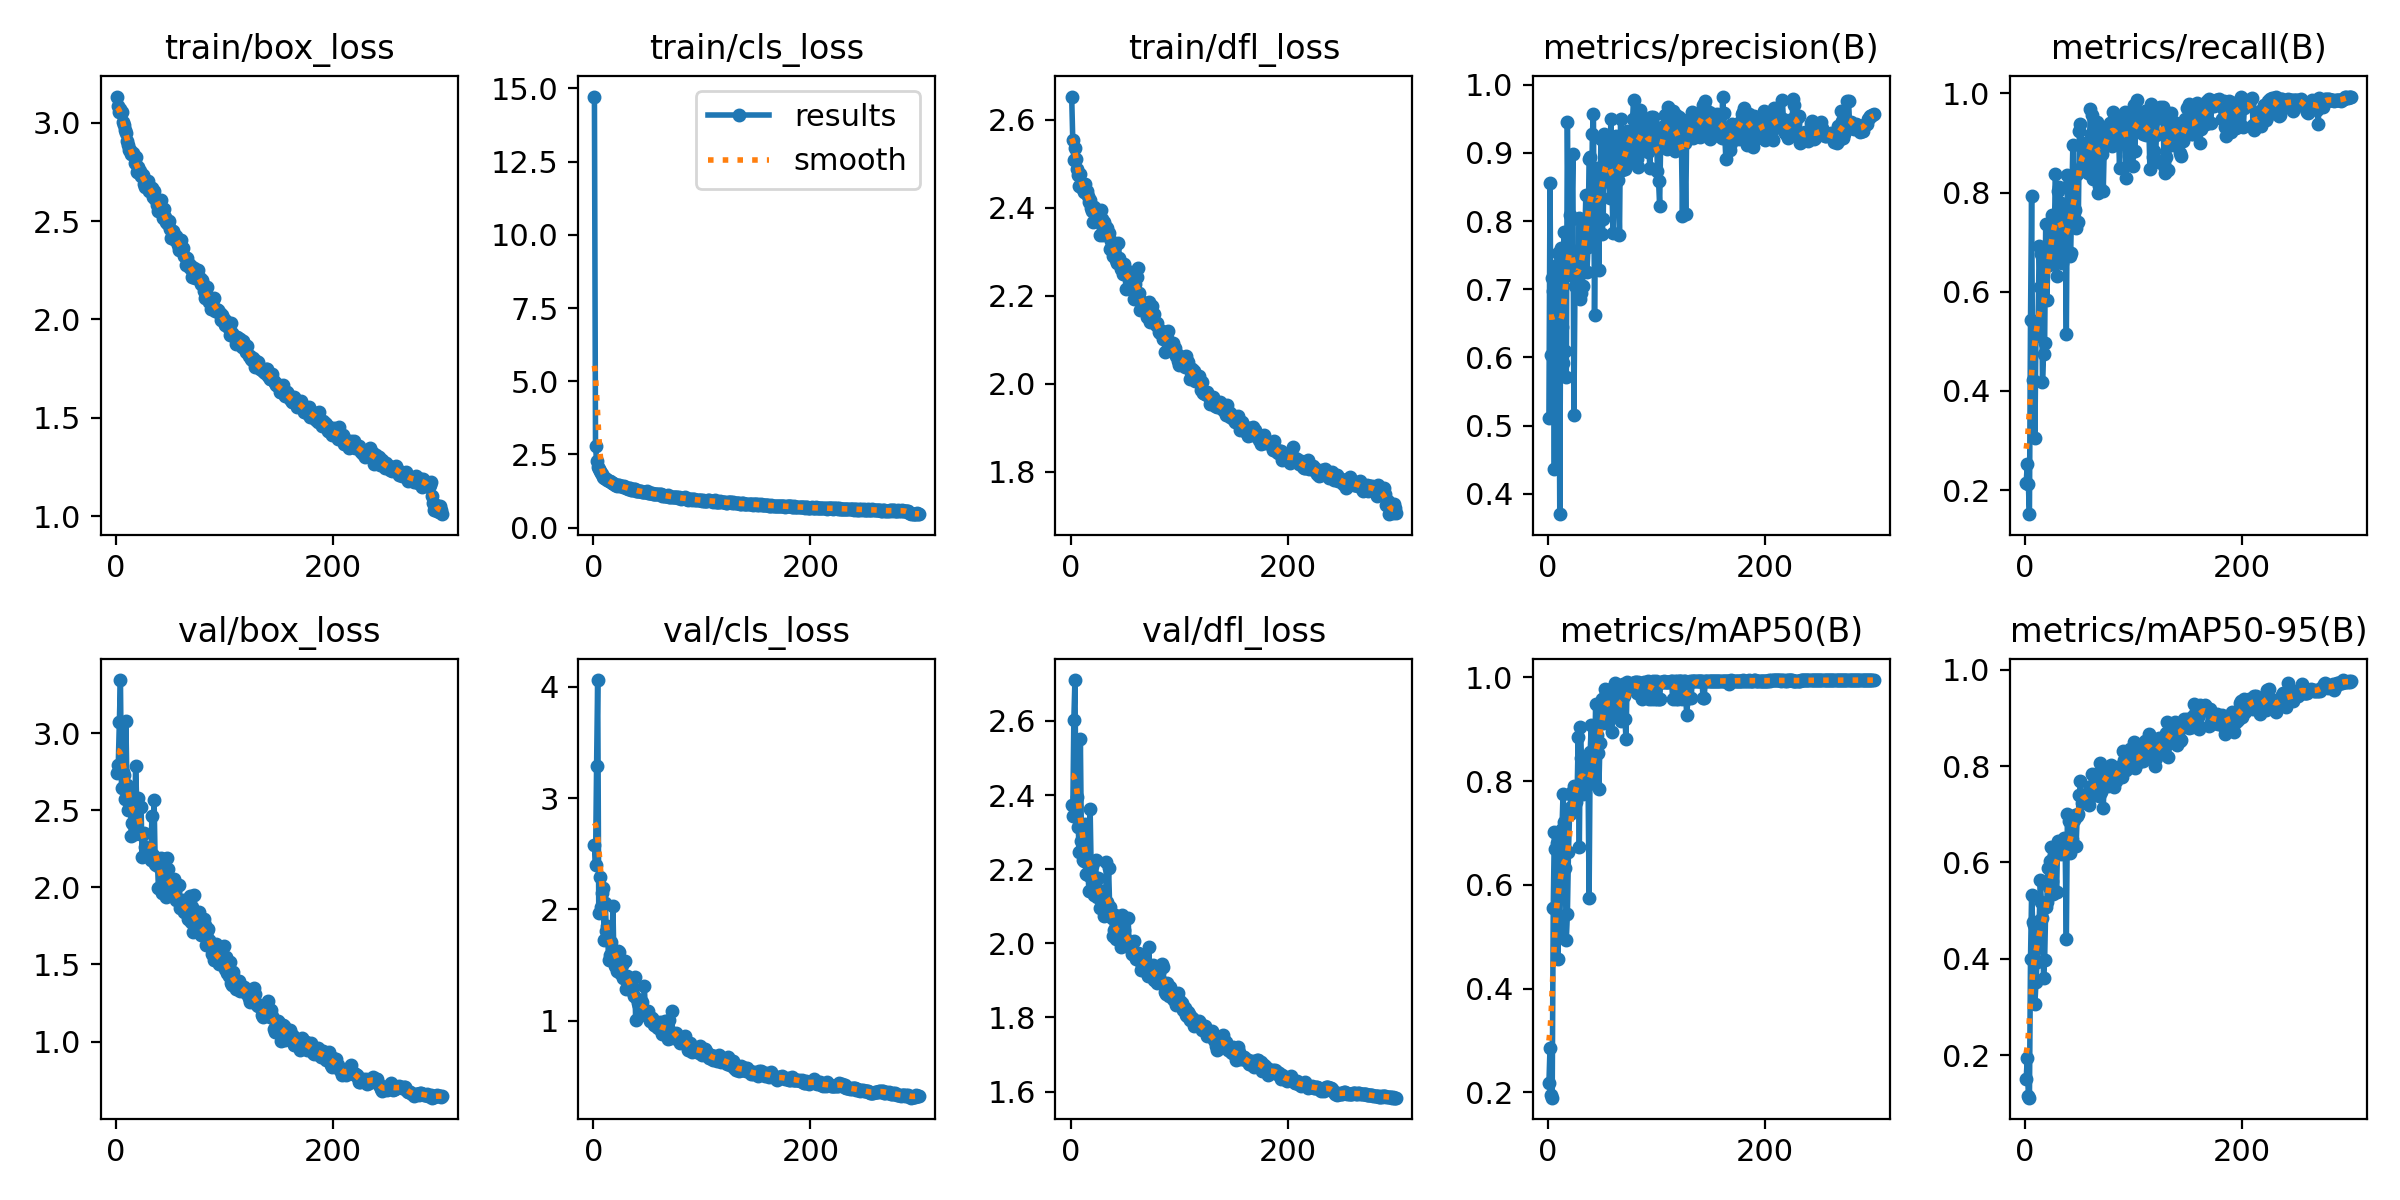

Values plotted in this chart, from the file beside it:
epoch, time, train/box_loss, train/cls_loss, train/dfl_loss, metrics/precision(B), metrics/recall(B), metrics/mAP50(B), metrics/mAP50-95(B), val/box_loss, val/cls_loss, val/dfl_loss, lr/pg0, lr/pg1, lr/pg2
1, 66.66, 3.134, 14.72, 2.653, 0.511, 0.214, 0.2177, 0.1502, 2.739, 2.583, 2.374, 0.0001824, 0.0001824, 0.0001824
2, 112.1, 3.084, 2.794, 2.555, 0.856, 0.2519, 0.2857, 0.1935, 2.793, 2.398, 2.343, 0.0003665, 0.0003665, 0.0003665
3, 156.8, 3.055, 2.274, 2.509, 0.6034, 0.2124, 0.1944, 0.1159, 3.072, 3.291, 2.603, 0.0005494, 0.0005494, 0.0005494
4, 201.4, 3.072, 2.081, 2.535, 0.7163, 0.1515, 0.1898, 0.1119, 3.344, 4.061, 2.71, 0.0005505, 0.0005505, 0.0005505
5, 246, 3.053, 2.017, 2.512, 0.6981, 0.5422, 0.5553, 0.4001, 2.647, 1.967, 2.367, 0.0005487, 0.0005487, 0.0005487
6, 290.5, 3.005, 1.922, 2.487, 0.436, 0.7932, 0.7028, 0.533, 2.748, 2.288, 2.394, 0.0005468, 0.0005468, 0.0005468
7, 335.3, 2.988, 1.857, 2.475, 0.7241, 0.4212, 0.67, 0.4758, 2.731, 2.021, 2.313, 0.000545, 0.000545, 0.000545
8, 379.8, 2.964, 1.837, 2.449, 0.7355, 0.5342, 0.6812, 0.4693, 2.57, 2.152, 2.248, 0.0005432, 0.0005432, 0.0005432
9, 424.5, 2.947, 1.723, 2.477, 0.7532, 0.3056, 0.4564, 0.3058, 3.076, 2.192, 2.55, 0.0005413, 0.0005413, 0.0005413
10, 469, 2.909, 1.698, 2.449, 0.7226, 0.5111, 0.5113, 0.3514, 2.665, 1.729, 2.275, 0.0005395, 0.0005395, 0.0005395
11, 513.7, 2.887, 1.694, 2.444, 0.37, 0.5259, 0.5251, 0.393, 2.502, 2.06, 2.225, 0.0005377, 0.0005377, 0.0005377
12, 558.2, 2.862, 1.649, 2.436, 0.7609, 0.5413, 0.6156, 0.4304, 2.599, 1.807, 2.223, 0.0005358, 0.0005358, 0.0005358
13, 602.8, 2.863, 1.621, 2.455, 0.6441, 0.6921, 0.7078, 0.4778, 2.618, 1.852, 2.321, 0.000534, 0.000534, 0.000534
14, 647.4, 2.842, 1.603, 2.434, 0.5921, 0.6096, 0.7746, 0.5633, 2.336, 1.545, 2.186, 0.0005321, 0.0005321, 0.0005321
15, 692, 2.843, 1.578, 2.439, 0.7844, 0.6759, 0.7215, 0.5182, 2.418, 1.594, 2.222, 0.0005303, 0.0005303, 0.0005303
16, 736.7, 2.847, 1.547, 2.426, 0.6099, 0.419, 0.6318, 0.4839, 2.412, 1.704, 2.184, 0.0005285, 0.0005285, 0.0005285
17, 781.4, 2.798, 1.533, 2.413, 0.5713, 0.4737, 0.4943, 0.3609, 2.346, 1.607, 2.143, 0.0005266, 0.0005266, 0.0005266
18, 826, 2.827, 1.53, 2.417, 0.9454, 0.4971, 0.5436, 0.3977, 2.79, 2.034, 2.361, 0.0005248, 0.0005248, 0.0005248
19, 870.6, 2.751, 1.481, 2.399, 0.7631, 0.7361, 0.6631, 0.5075, 2.549, 1.542, 2.193, 0.000523, 0.000523, 0.000523
20, 915.1, 2.774, 1.473, 2.392, 0.8084, 0.5832, 0.7363, 0.5179, 2.581, 1.492, 2.209, 0.0005211, 0.0005211, 0.0005211
21, 959.8, 2.743, 1.462, 2.368, 0.7205, 0.6592, 0.7507, 0.5894, 2.361, 1.492, 2.151, 0.0005193, 0.0005193, 0.0005193
22, 1004, 2.755, 1.436, 2.402, 0.8034, 0.6547, 0.7789, 0.5492, 2.344, 1.448, 2.13, 0.0005175, 0.0005175, 0.0005175
23, 1049, 2.73, 1.464, 2.388, 0.8982, 0.702, 0.7689, 0.6032, 2.518, 1.627, 2.224, 0.0005156, 0.0005156, 0.0005156
24, 1094, 2.735, 1.452, 2.395, 0.5153, 0.7262, 0.7905, 0.6314, 2.198, 1.619, 2.125, 0.0005138, 0.0005138, 0.0005138
25, 1138, 2.735, 1.44, 2.384, 0.7055, 0.7548, 0.7842, 0.5625, 2.348, 1.43, 2.177, 0.000512, 0.000512, 0.000512
26, 1183, 2.689, 1.425, 2.367, 0.7214, 0.6707, 0.7597, 0.534, 2.349, 1.498, 2.144, 0.0005101, 0.0005101, 0.0005101
27, 1228, 2.676, 1.379, 2.338, 0.7302, 0.7326, 0.78, 0.6155, 2.262, 1.383, 2.095, 0.0005083, 0.0005083, 0.0005083
28, 1272, 2.702, 1.408, 2.395, 0.7265, 0.8367, 0.8861, 0.6151, 2.24, 1.395, 2.124, 0.0005065, 0.0005065, 0.0005065
29, 1316, 2.702, 1.4, 2.375, 0.8052, 0.6311, 0.6733, 0.5383, 2.258, 1.54, 2.128, 0.0005046, 0.0005046, 0.0005046
30, 1361, 2.651, 1.356, 2.339, 0.6852, 0.8033, 0.9038, 0.6454, 2.23, 1.282, 2.136, 0.0005028, 0.0005028, 0.0005028
31, 1406, 2.657, 1.341, 2.368, 0.6942, 0.8108, 0.8437, 0.6277, 2.207, 1.401, 2.075, 0.000501, 0.000501, 0.000501
32, 1450, 2.667, 1.331, 2.355, 0.7048, 0.7344, 0.7756, 0.6249, 2.176, 1.379, 2.081, 0.0004991, 0.0004991, 0.0004991
33, 1495, 2.667, 1.344, 2.356, 0.8002, 0.7792, 0.821, 0.6177, 2.465, 1.381, 2.22, 0.0004973, 0.0004973, 0.0004973
34, 1539, 2.623, 1.357, 2.354, 0.7712, 0.6579, 0.7958, 0.6272, 2.208, 1.324, 2.112, 0.0004955, 0.0004955, 0.0004955
35, 1584, 2.654, 1.293, 2.344, 0.8378, 0.6977, 0.82, 0.63, 2.567, 1.331, 2.204, 0.0004936, 0.0004936, 0.0004936
36, 1628, 2.612, 1.29, 2.308, 0.7248, 0.7737, 0.8475, 0.6517, 2.154, 1.267, 2.097, 0.0004918, 0.0004918, 0.0004918
37, 1673, 2.611, 1.307, 2.326, 0.7618, 0.6999, 0.8155, 0.6178, 2.147, 1.227, 2.073, 0.0004899, 0.0004899, 0.0004899
38, 1717, 2.582, 1.326, 2.305, 0.8906, 0.5153, 0.5747, 0.4419, 2.181, 1.396, 2.068, 0.0004881, 0.0004881, 0.0004881
39, 1762, 2.551, 1.252, 2.29, 0.8935, 0.8354, 0.8565, 0.7009, 1.994, 1.006, 2.019, 0.0004863, 0.0004863, 0.0004863
40, 1807, 2.57, 1.261, 2.311, 0.7719, 0.8181, 0.9087, 0.6868, 2.126, 1.191, 2.036, 0.0004844, 0.0004844, 0.0004844
41, 1851, 2.607, 1.265, 2.313, 0.9279, 0.6728, 0.8309, 0.6198, 2.191, 1.157, 2.075, 0.0004826, 0.0004826, 0.0004826
42, 1896, 2.554, 1.238, 2.282, 0.9579, 0.6785, 0.8011, 0.6455, 1.961, 1.128, 2.013, 0.0004808, 0.0004808, 0.0004808
43, 1940, 2.518, 1.246, 2.275, 0.6621, 0.7883, 0.7946, 0.6481, 1.989, 1.115, 2.018, 0.0004789, 0.0004789, 0.0004789
44, 1985, 2.56, 1.25, 2.319, 0.8266, 0.8953, 0.9494, 0.6915, 1.98, 1.115, 2.028, 0.0004771, 0.0004771, 0.0004771
45, 2029, 2.522, 1.219, 2.286, 0.8503, 0.7684, 0.8895, 0.6884, 2.181, 1.166, 2.052, 0.0004753, 0.0004753, 0.0004753
46, 2074, 2.496, 1.231, 2.262, 0.8781, 0.765, 0.8543, 0.6976, 1.935, 1.068, 1.991, 0.0004734, 0.0004734, 0.0004734
47, 2118, 2.491, 1.219, 2.262, 0.7279, 0.7296, 0.7858, 0.6351, 2.189, 1.313, 2.078, 0.0004716, 0.0004716, 0.0004716
48, 2163, 2.485, 1.208, 2.25, 0.8548, 0.8378, 0.8741, 0.696, 2.122, 1.05, 2.016, 0.0004698, 0.0004698, 0.0004698
49, 2207, 2.498, 1.237, 2.273, 0.9209, 0.7416, 0.9306, 0.7007, 2.04, 1.077, 2.036, 0.0004679, 0.0004679, 0.0004679
50, 2252, 2.459, 1.188, 2.261, 0.7804, 0.9234, 0.9586, 0.7399, 2.007, 1.089, 2.014, 0.0004661, 0.0004661, 0.0004661
51, 2297, 2.414, 1.17, 2.216, 0.8038, 0.9378, 0.9528, 0.7698, 1.959, 1.029, 2.01, 0.0004643, 0.0004643, 0.0004643
52, 2341, 2.452, 1.17, 2.249, 0.9283, 0.8544, 0.9119, 0.7229, 1.988, 0.9979, 2.005, 0.0004624, 0.0004624, 0.0004624
53, 2385, 2.426, 1.176, 2.247, 0.9202, 0.8998, 0.9783, 0.7322, 2.055, 1.026, 2.068, 0.0004606, 0.0004606, 0.0004606
54, 2430, 2.402, 1.172, 2.237, 0.917, 0.8682, 0.9705, 0.74, 1.978, 1.02, 1.991, 0.0004588, 0.0004588, 0.0004588
55, 2474, 2.422, 1.162, 2.254, 0.8925, 0.8809, 0.9469, 0.7358, 1.917, 1.005, 1.993, 0.0004569, 0.0004569, 0.0004569
56, 2518, 2.411, 1.165, 2.243, 0.8878, 0.8778, 0.9687, 0.7259, 1.932, 0.9589, 1.986, 0.0004551, 0.0004551, 0.0004551
57, 2563, 2.379, 1.138, 2.228, 0.8345, 0.8542, 0.9213, 0.7429, 1.921, 0.9591, 1.972, 0.0004533, 0.0004533, 0.0004533
58, 2607, 2.351, 1.147, 2.192, 0.9491, 0.8387, 0.9782, 0.7262, 2.015, 0.9877, 2.007, 0.0004514, 0.0004514, 0.0004514
59, 2651, 2.378, 1.138, 2.227, 0.8528, 0.8499, 0.8952, 0.7203, 1.865, 0.9423, 1.967, 0.0004496, 0.0004496, 0.0004496
60, 2696, 2.406, 1.145, 2.243, 0.7825, 0.9676, 0.9559, 0.7573, 1.895, 0.9368, 1.958, 0.0004477, 0.0004477, 0.0004477
... 240 more rows
